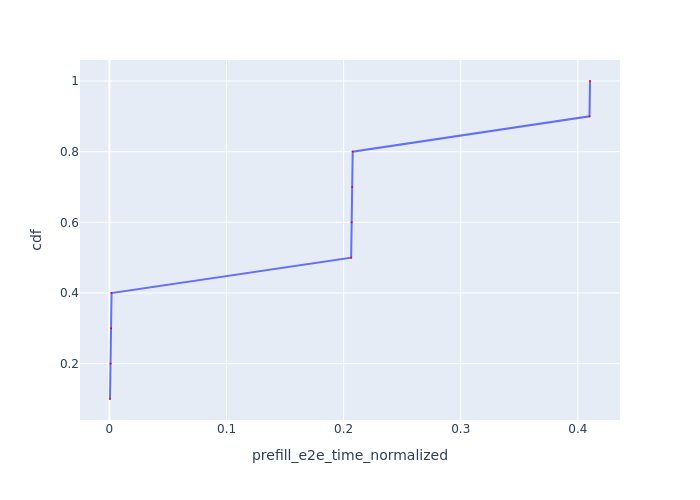

Data behind this chart, as committed beside it:
Request Id, prefill_e2e_time_normalized, cdf
0_0, 0.0004762, 0.1
0_1, 0.0009214, 0.2
0_2, 0.001361, 0.3
0_3, 0.001807, 0.4
0_4, 0.2064, 0.5
0_5, 0.2069, 0.6
0_6, 0.2073, 0.7
0_7, 0.2078, 0.8
0_8, 0.41, 0.9
0_9, 0.4104, 1.0
